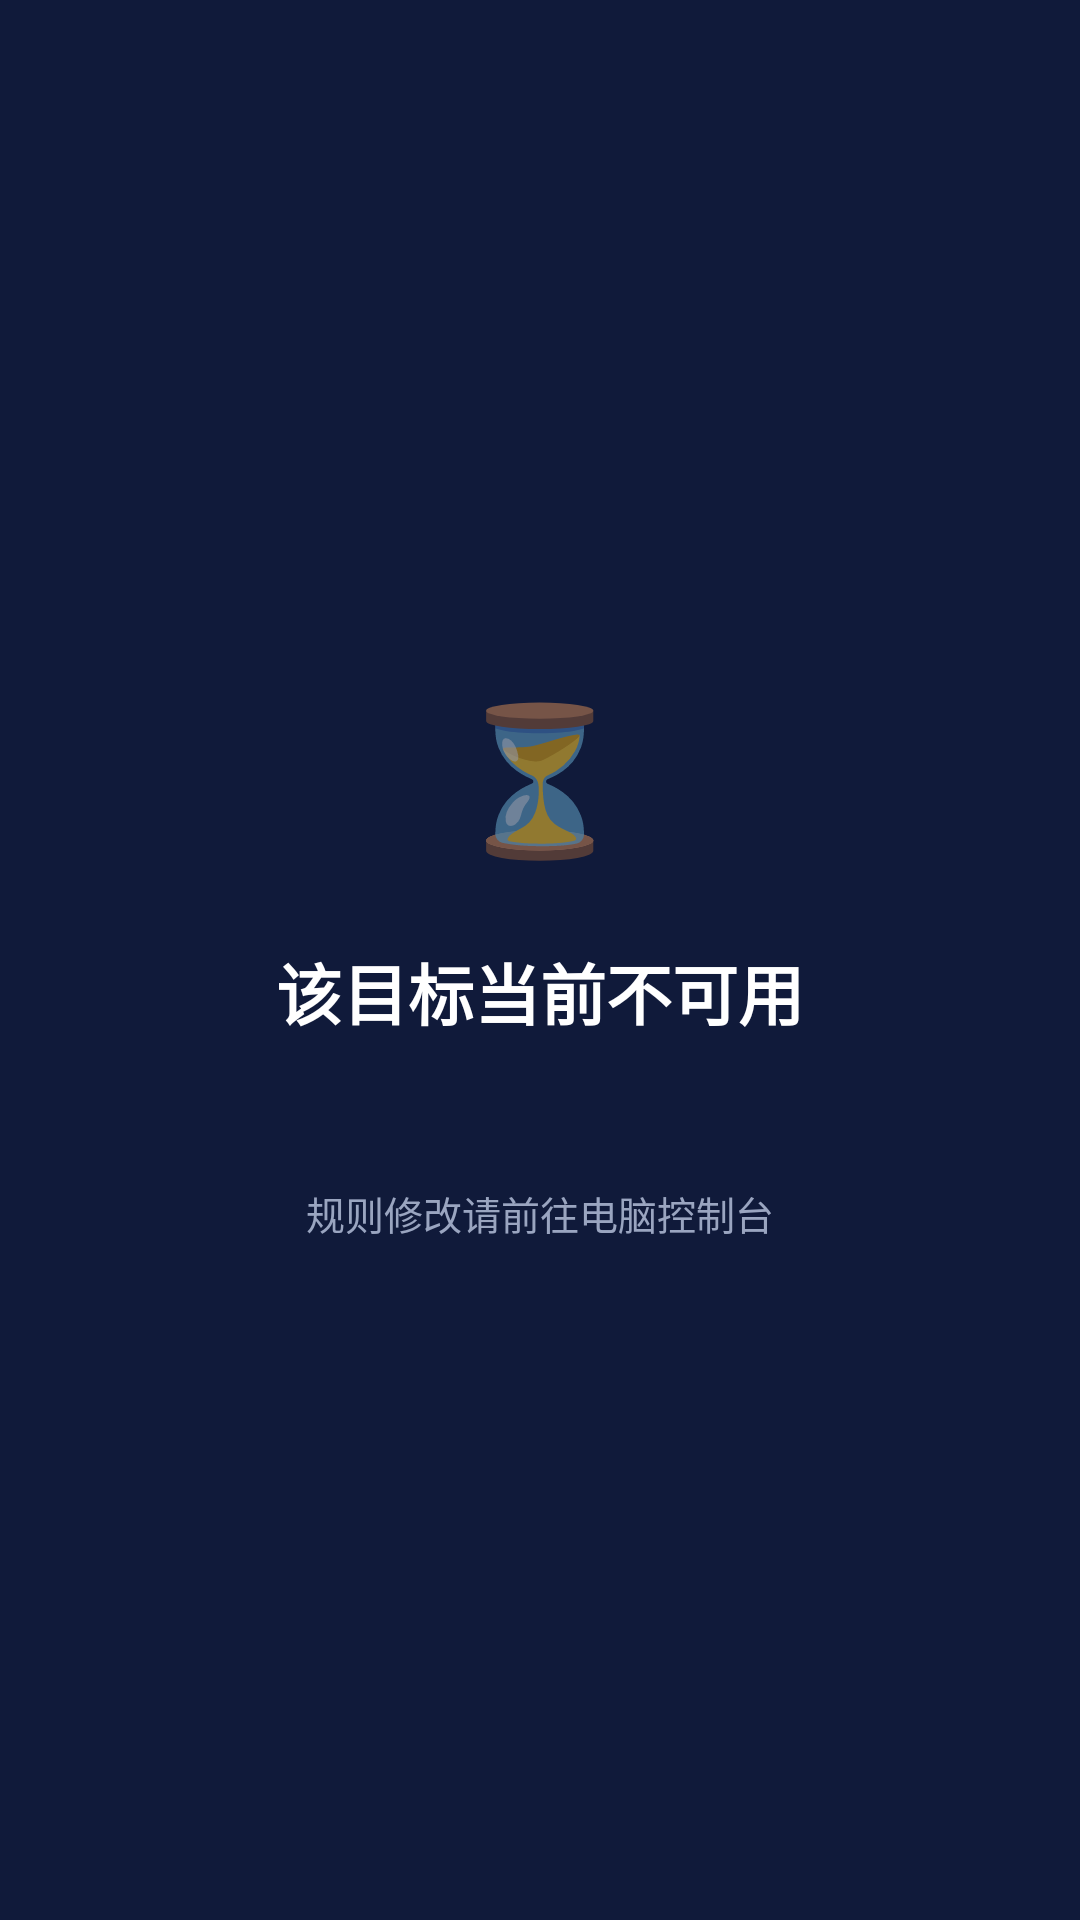

Write the Android layout XML for this screen, with the resource values it uses.
<!-- AndroidManifest.xml: application theme Theme.Mooring -->
<!-- res/layout/rein_page.xml -->
<?xml version="1.0" encoding="utf-8"?>
<LinearLayout xmlns:android="http://schemas.android.com/apk/res/android"
    android:layout_width="match_parent"
    android:layout_height="match_parent"
    android:orientation="vertical"
    android:gravity="center"
    android:background="#101A3A"
    android:padding="32dp">

    <TextView
        android:layout_width="wrap_content"
        android:layout_height="wrap_content"
        android:textSize="48sp"
        android:text="⏳"
        android:contentDescription="@string/rein_horse_emoji_desc" />

    <TextView
        android:id="@+id/reinMessage"
        android:layout_width="match_parent"
        android:layout_height="wrap_content"
        android:layout_marginTop="24dp"
        android:gravity="center"
        android:textSize="22sp"
        android:textColor="#FFFFFF"
        android:textStyle="bold"
        android:text="@string/rein_default" />

    <TextView
        android:layout_width="wrap_content"
        android:layout_height="wrap_content"
        android:layout_marginTop="48dp"
        android:gravity="center"
        android:textSize="13sp"
        android:textColor="#9AA5C0"
        android:text="@string/rein_footer" />
</LinearLayout>
<!-- resources referenced by this layout -->
<resources>
  <string name="rein_default">该目标当前不可用</string>
  <string name="rein_footer">规则修改请前往电脑控制台</string>
  <string name="rein_horse_emoji_desc">拴马桩</string>
  <style name="Theme.Mooring" parent="android:Theme.Material.Light.NoActionBar" />
</resources>
